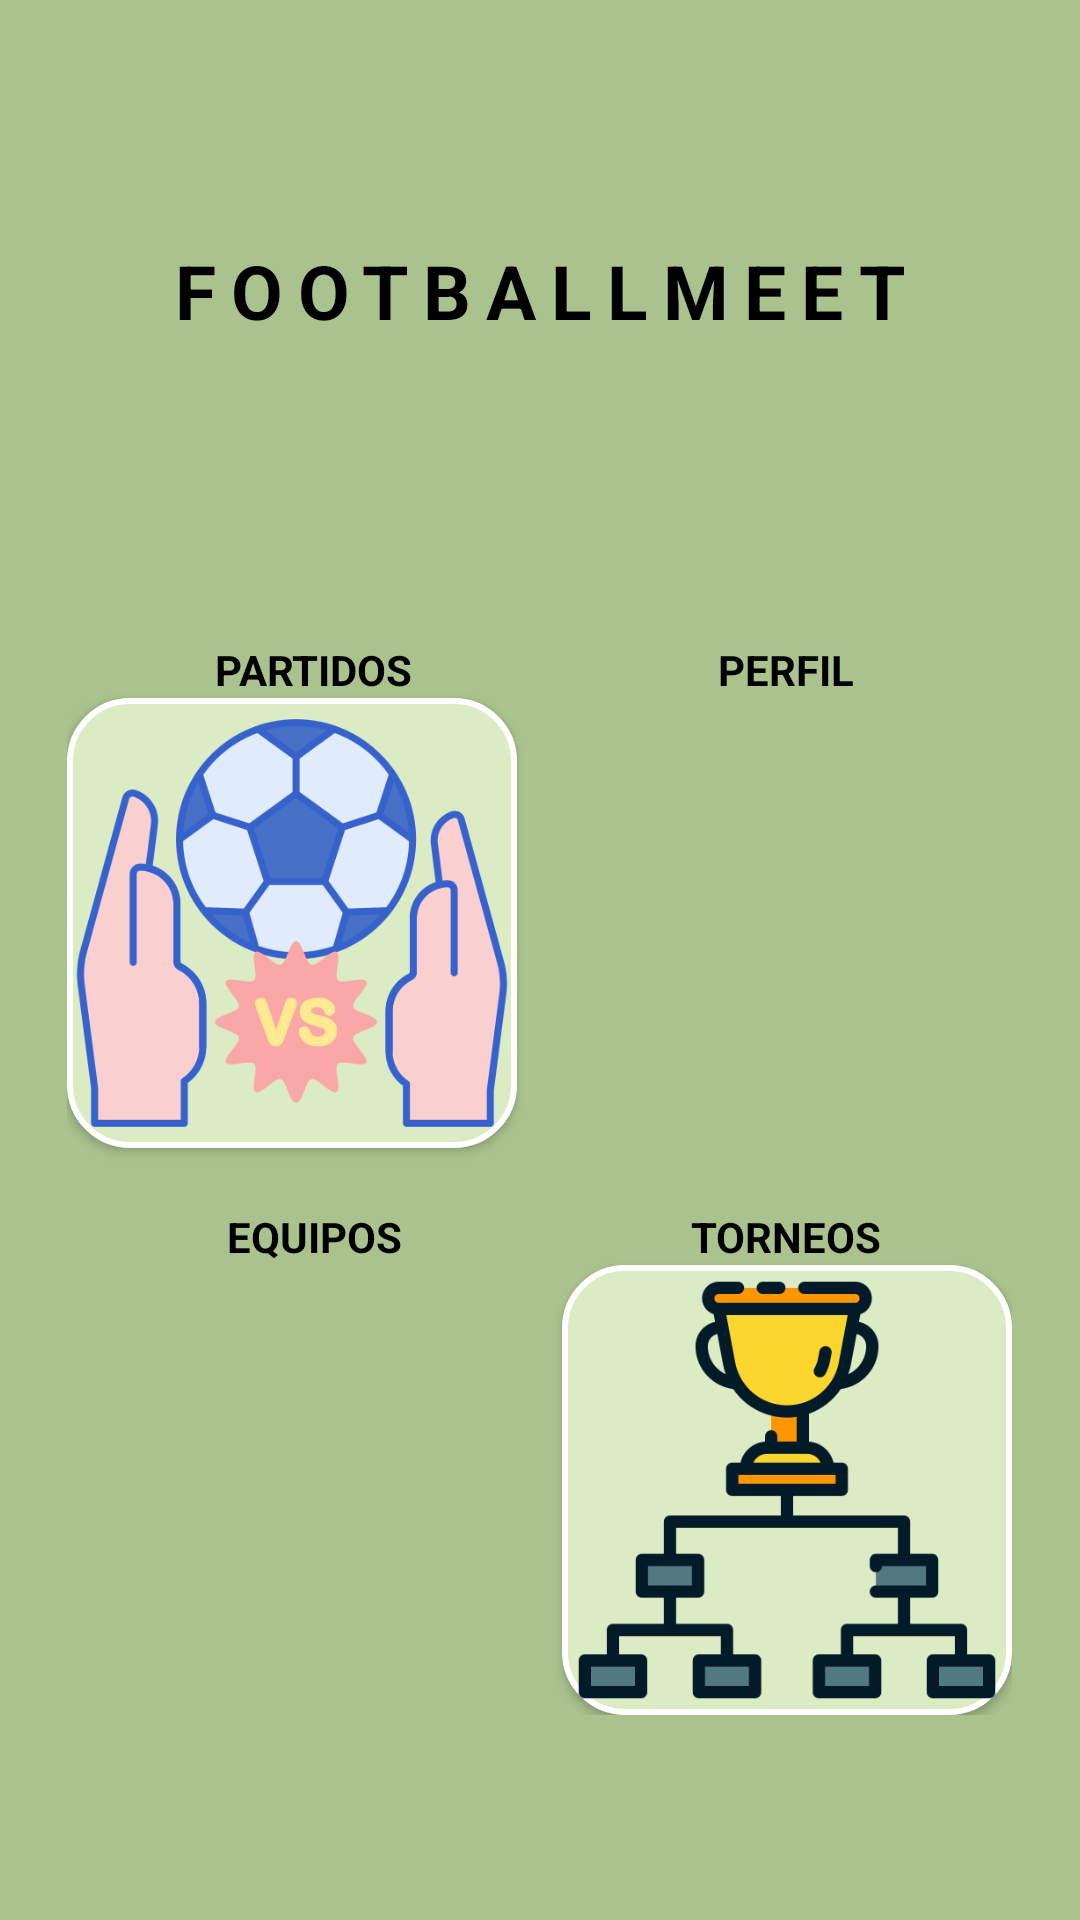

Reconstruct the res/layout file that produces this screen, plus the resources it refers to.
<!-- AndroidManifest.xml: application theme Theme.FootballMeet -->
<!-- res/layout/activity_menu.xml -->
<LinearLayout xmlns:android="http://schemas.android.com/apk/res/android"
    xmlns:app="http://schemas.android.com/apk/res-auto"
    android:layout_width="match_parent"
    android:layout_height="match_parent"
    android:gravity="center_horizontal"
    android:orientation="vertical"
    android:background="#AAC38E">

    <TextView
        android:layout_width="wrap_content"
        android:layout_height="wrap_content"
        android:layout_marginTop="80dp"
        android:letterSpacing="0.2"
        android:text="@string/appName"
        android:textColor="@color/black"
        android:textSize="@dimen/titleSize"
        android:textStyle="bold"/>

    <GridLayout
        android:id="@+id/gridLayout"
        android:layout_width="wrap_content"
        android:layout_height="wrap_content"
        android:columnCount="2"
        android:rowCount="4"
        android:layout_marginTop="80dp">

        <TextView
            android:layout_width="match_parent"
            android:layout_height="wrap_content"
            android:layout_marginTop="20dp"
            android:text="PARTIDOS"
            android:textColor="@color/black"
            android:textStyle="bold"
            android:layout_gravity="center"/>

        <TextView
            android:layout_width="match_parent"
            android:layout_height="wrap_content"
            android:layout_marginTop="20dp"
            android:text="PERFIL"
            android:textColor="@color/black"
            android:textStyle="bold"
            android:layout_gravity="center"/>

        <Button
            android:id="@+id/btn_partidosMenu"
            android:layout_width="150dp"
            android:layout_height="150dp"
            android:background="@drawable/fondo_con_borde_partido"
            android:onClick="onClickBtnMenu"/>

        <Button
            android:id="@+id/btn_perfilMenu"
            android:layout_width="150dp"
            android:layout_height="150dp"
            android:background="@drawable/fondo_con_borde_perfil"
            android:onClick="onClickBtnMenu"/>

        <TextView
            android:layout_width="wrap_content"
            android:layout_height="wrap_content"
            android:layout_marginTop="20dp"
            android:text="EQUIPOS"
            android:textColor="@color/black"
            android:textStyle="bold"
            android:layout_gravity="center"/>

        <TextView
            android:layout_width="wrap_content"
            android:layout_height="wrap_content"
            android:layout_marginTop="20dp"
            android:text="TORNEOS"
            android:textColor="@color/black"
            android:textStyle="bold"
            android:layout_gravity="center"/>

        <Button
            android:id="@+id/btn_equiposMenu"
            android:layout_width="150dp"
            android:layout_height="150dp"
            android:background="@drawable/fondo_con_borde_equipo"
            android:layout_marginEnd="15dp"
            android:onClick="onClickBtnMenu"/>

        <Button
            android:id="@+id/btn_torneosMenu"
            android:layout_width="150dp"
            android:layout_height="150dp"
            android:background="@drawable/fondo_con_borde_torneo"
            android:onClick="onClickBtnMenu"/>

    </GridLayout>
</LinearLayout>
<!-- resources referenced by this layout -->
<resources>
  <color name="black">#FF000000</color>
  <dimen name="titleSize">25sp</dimen>
  <!-- drawable fondo_con_borde_equipo (drawable) -->
  <?xml version="1.0" encoding="utf-8"?>
  <layer-list xmlns:android="http://schemas.android.com/apk/res/android">
      <item android:drawable="@drawable/borde_redondeado" />
      <item android:drawable="@drawable/boton_personalizado_equipo" />
  </layer-list>
  <!-- drawable fondo_con_borde_partido (drawable) -->
  <?xml version="1.0" encoding="utf-8"?>
  <layer-list xmlns:android="http://schemas.android.com/apk/res/android">
      <item android:drawable="@drawable/borde_redondeado" />
      <item android:drawable="@drawable/boton_personalizado_partido" />
  </layer-list>
  <!-- drawable fondo_con_borde_perfil (drawable) -->
  <?xml version="1.0" encoding="utf-8"?>
  <layer-list xmlns:android="http://schemas.android.com/apk/res/android">
      <item android:drawable="@drawable/borde_redondeado" />
      <item android:drawable="@drawable/boton_personalizado_perfil" />
  </layer-list>
  <!-- drawable fondo_con_borde_torneo (drawable) -->
  <?xml version="1.0" encoding="utf-8"?>
  <layer-list xmlns:android="http://schemas.android.com/apk/res/android">
      <item android:drawable="@drawable/borde_redondeado" />
      <item android:drawable="@drawable/boton_personalizado_torneo" />
  </layer-list>
  <string name="appName">FOOTBALLMEET</string>
  <style name="Theme.FootballMeet" parent="Base.Theme.FootballMeet" />
  <!-- drawable borde_redondeado (drawable) -->
  <?xml version="1.0" encoding="utf-8"?>
  <shape xmlns:android="http://schemas.android.com/apk/res/android">
      <corners android:radius="20dp" />
      <solid android:color="@color/btn_colorCrema" />
      <stroke
          android:width="2dp"
          android:color="#FFFFFF" />
  </shape>
  <!-- drawable boton_personalizado_equipo (drawable) -->
  <?xml version="1.0" encoding="utf-8"?>
  <selector xmlns:android="http://schemas.android.com/apk/res/android">
      <item android:drawable="@drawable/img_equipo" />
  </selector>
  <!-- drawable boton_personalizado_partido (drawable) -->
  <?xml version="1.0" encoding="utf-8"?>
  <selector xmlns:android="http://schemas.android.com/apk/res/android">
      <item android:drawable="@drawable/img_partido" />
  </selector>
  <!-- drawable boton_personalizado_perfil (drawable) -->
  <?xml version="1.0" encoding="utf-8"?>
  <selector xmlns:android="http://schemas.android.com/apk/res/android">
      <item android:drawable="@drawable/img_perfil" />
  </selector>
  <!-- drawable boton_personalizado_torneo (drawable) -->
  <?xml version="1.0" encoding="utf-8"?>
  <selector xmlns:android="http://schemas.android.com/apk/res/android">
      <item android:drawable="@drawable/img_torneo" />
  </selector>
  <style name="Base.Theme.FootballMeet" parent="Theme.AppCompat.Light">
          
          
      </style>
  <color name="btn_colorCrema">#DBECC4</color>
  <!-- drawable img_partido: png bitmap (drawable, 45035 bytes) -->
  <!-- drawable img_torneo: png bitmap (drawable, 14974 bytes) -->
</resources>
